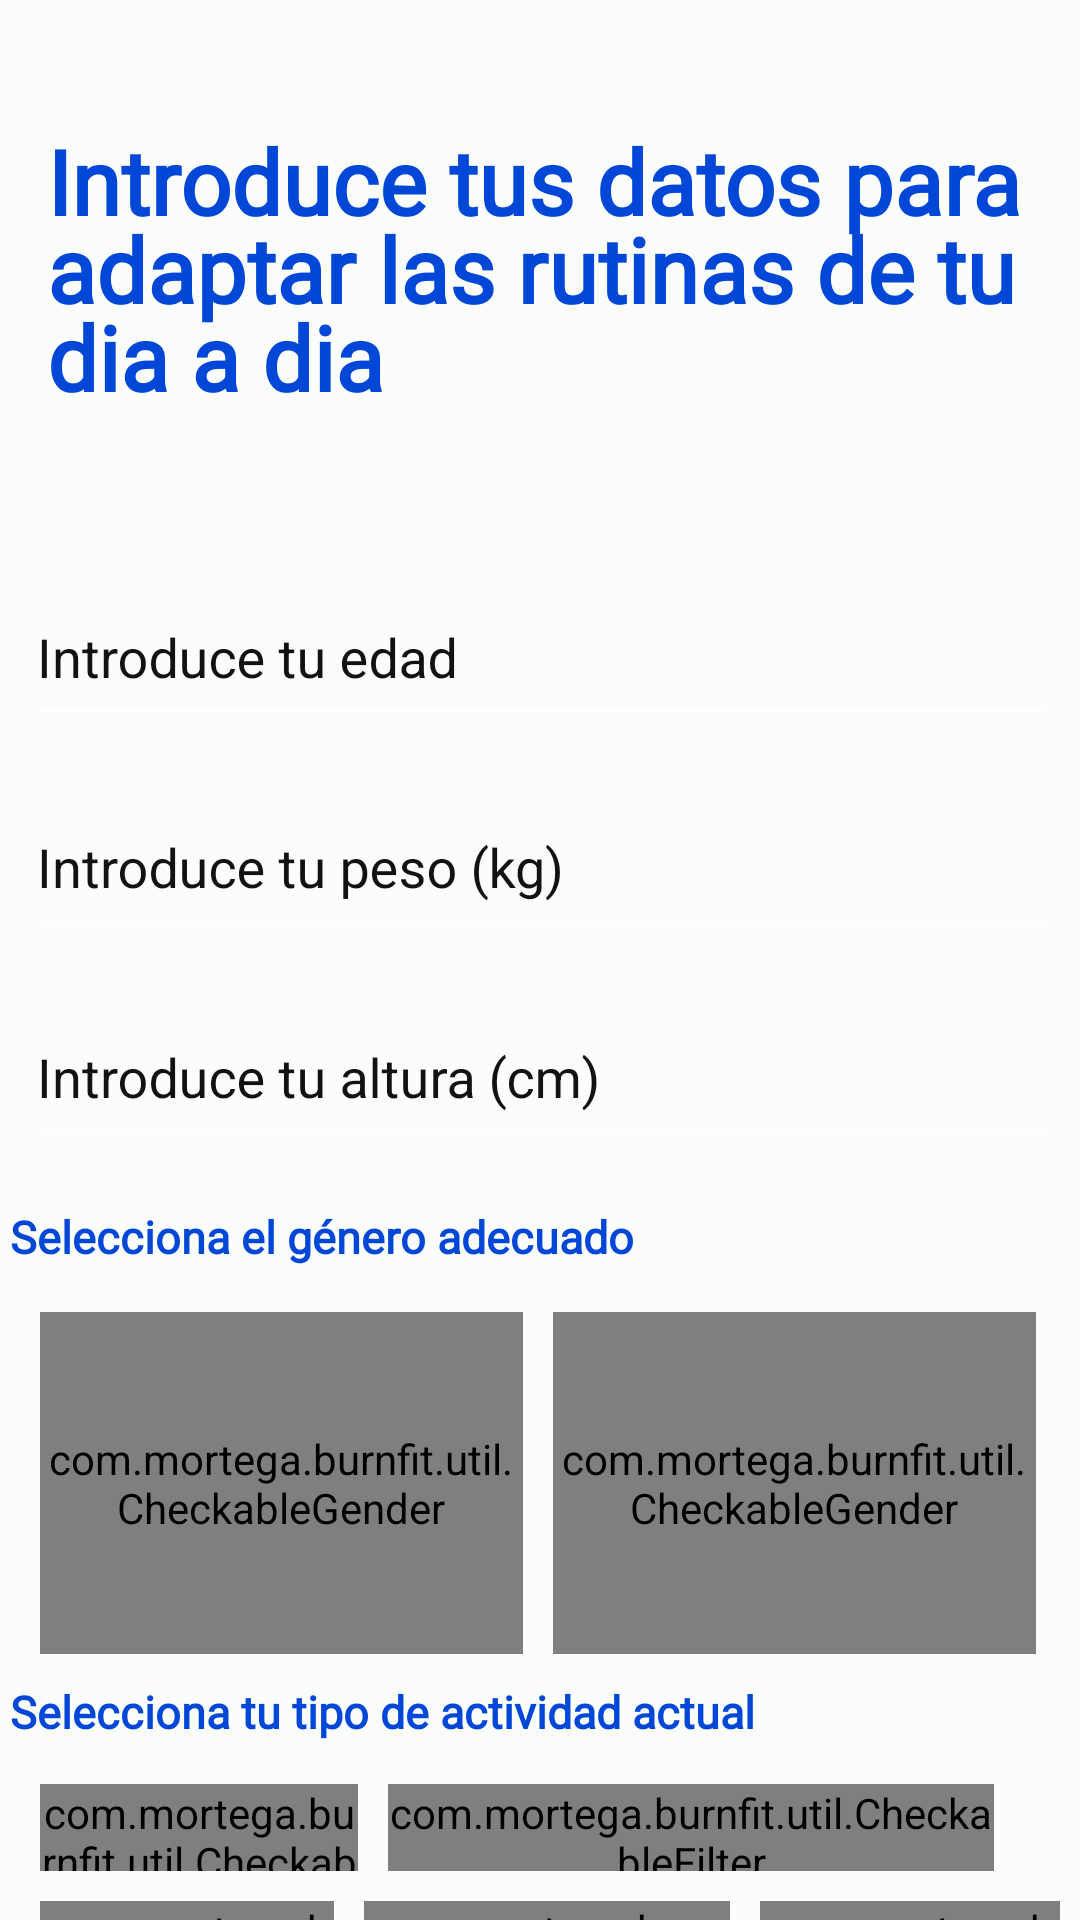

Here is an Android app screen rendered from its layout file. Give the layout XML and the strings, colors and styles it references.
<!-- AndroidManifest.xml: application theme AppTheme -->
<!-- res/layout/fragment_imc.xml -->
<?xml version="1.0" encoding="utf-8"?>
<androidx.constraintlayout.widget.ConstraintLayout xmlns:android="http://schemas.android.com/apk/res/android"
                                                   xmlns:app="http://schemas.android.com/apk/res-auto"
                                                   xmlns:tools="http://schemas.android.com/tools"
                                                   android:layout_width="match_parent"
                                                   android:layout_height="match_parent"
                                                   xmlns:card_view="http://schemas.android.com/apk/res-auto"
                                                   android:background="@color/colorPrimary">

    <androidx.appcompat.widget.AppCompatTextView
            android:text="@string/tvImc"
            android:layout_width="329dp"
            android:layout_height="130dp"
            android:id="@+id/tvImc" android:fontFamily="@font/rubik_medium"
            android:textSize="30sp" android:textColor="@color/colorAccent" android:layout_marginTop="40dp"
            app:layout_constraintTop_toTopOf="parent" android:layout_marginStart="8dp"
            app:layout_constraintStart_toStartOf="parent" android:layout_marginEnd="8dp"
            app:layout_constraintEnd_toEndOf="parent"
            android:lineSpacingExtra="-6sp" android:textStyle="bold"/>
    <LinearLayout
            android:orientation="vertical"
            android:layout_width="354dp"
            android:layout_height="488dp"
            app:layout_constraintTop_toBottomOf="@+id/tvImc" app:layout_constraintStart_toStartOf="parent"
            android:layout_marginStart="8dp" app:layout_constraintEnd_toEndOf="parent" android:layout_marginEnd="8dp"
            android:id="@+id/linearLayout" android:layout_marginTop="16dp" app:layout_constraintHorizontal_bias="0.478">

        <com.google.android.material.textfield.TextInputLayout
                android:id="@+id/ageTextInput"
                android:layout_width="match_parent"
                android:layout_height="60dp"
                android:paddingStart="5dp"
                android:paddingEnd="5dp"
                android:textColorHint="@color/colorDark"
                app:boxBackgroundMode="outline"
                app:errorEnabled="true" android:layout_marginBottom="10dp">

            <com.google.android.material.textfield.TextInputEditText
                    android:layout_width="match_parent"
                    android:layout_height="54dp"
                    android:hint="@string/edadTextInput"
                    android:inputType="number"
                    android:textAlignment="viewStart"
                    android:textAllCaps="false"
                    android:textColor="@color/colorAccent"
                    app:boxBackgroundColor="@color/colorAccent"/>
        </com.google.android.material.textfield.TextInputLayout>

        <com.google.android.material.textfield.TextInputLayout
                android:id="@+id/pesoTextInput"
                android:layout_width="match_parent"
                android:layout_height="60dp"
                android:paddingStart="5dp"
                android:paddingEnd="5dp"
                android:textColorHint="@color/colorDark"
                app:boxBackgroundMode="outline"
                app:errorEnabled="true" android:layout_marginBottom="10dp">

            <com.google.android.material.textfield.TextInputEditText
                    android:layout_width="match_parent"
                    android:layout_height="54dp"
                    android:hint="@string/pesoTextInput"
                    android:inputType="number"
                    android:textAlignment="viewStart"
                    android:textAllCaps="false"
                    android:textColor="@color/colorAccent"
                    app:boxBackgroundColor="@color/colorAccent"/>
        </com.google.android.material.textfield.TextInputLayout>

        <com.google.android.material.textfield.TextInputLayout
                android:id="@+id/alturaInputText"
                android:layout_width="match_parent"
                android:layout_height="60dp"
                android:paddingStart="5dp"
                android:paddingEnd="5dp"
                android:textColorHint="@color/colorDark"
                app:boxBackgroundMode="outline"
                app:errorEnabled="true" android:layout_marginBottom="16dp">

            <com.google.android.material.textfield.TextInputEditText
                    android:layout_width="match_parent"
                    android:layout_height="54dp"
                    android:hint="@string/alturaTextInput"
                    android:inputType="number"
                    android:textAlignment="viewStart"
                    android:textAllCaps="false"
                    android:textColor="@color/colorAccent"
                    app:boxBackgroundColor="@color/colorAccent"/>
        </com.google.android.material.textfield.TextInputLayout>

        <androidx.appcompat.widget.AppCompatTextView
                android:layout_width="match_parent"
                android:layout_height="wrap_content" android:textColor="@color/colorAccent" android:textStyle="bold"
                android:fontFamily="@font/rubik_medium" android:text="@string/tvGenero"
                android:textSize="15sp" android:textAlignment="textStart"/>
        <LinearLayout
                android:orientation="horizontal"
                android:layout_width="match_parent"
                android:layout_height="138dp">

            <com.mortega.burnfit.util.CheckableGender
                    android:id="@+id/manCheck"
                    android:layout_width="161dp"
                    android:layout_height="114dp"
                    android:foreground="?android:attr/selectableItemBackground"
                    card_view:card_text="Masculino"
                    android:layout_marginStart="10dp" android:layout_marginTop="15dp" app:cardCornerRadius="9dp"/>

            <com.mortega.burnfit.util.CheckableGender
                    android:id="@+id/womanCheck"
                    android:layout_width="161dp"
                    android:layout_height="114dp"
                    android:foreground="?android:attr/selectableItemBackground"
                    card_view:card_text="Femenino"
                    android:layout_marginStart="10dp" android:layout_marginTop="15dp" app:cardCornerRadius="9dp"/>
        </LinearLayout>

        <androidx.appcompat.widget.AppCompatTextView android:layout_width="match_parent"
                                                     android:layout_height="wrap_content"
                                                     android:text="@string/tvFiltro"
                                                     android:fontFamily="@font/rubik_medium"
                                                     android:textColor="@color/colorAccent" android:textStyle="bold"
                                                     android:textSize="15sp" android:layout_marginBottom="14dp"/>

        <LinearLayout android:layout_width="match_parent" android:layout_height="34dp"
                      android:orientation="horizontal" android:layout_marginBottom="5dp">

            <com.mortega.burnfit.util.CheckableFilter
                    android:id="@+id/sedentario"
                    android:layout_width="106dp"
                    android:layout_height="29dp" app:cardCornerRadius="12dp"
                    android:foreground="?android:attr/selectableItemBackground"
                    card_view:card_filter="@string/sedentario"
                    android:layout_marginStart="10dp"/>

            <com.mortega.burnfit.util.CheckableFilter
                    android:id="@+id/ligeramente_activo"
                    android:layout_width="202dp"
                    android:layout_height="29dp" app:cardCornerRadius="12dp"
                    android:foreground="?android:attr/selectableItemBackground"
                    card_view:card_filter="@string/ligeramente_activo"
                    android:layout_marginStart="10dp"/>
        </LinearLayout>

        <LinearLayout android:layout_width="match_parent" android:layout_height="40dp"
                      android:orientation="horizontal">

            <com.mortega.burnfit.util.CheckableFilter
                    android:id="@+id/moderado"
                    android:layout_width="98dp"
                    android:layout_height="29dp" app:cardCornerRadius="12dp"
                    android:foreground="?android:attr/selectableItemBackground"
                    card_view:card_filter="@string/moderado"
                    android:layout_marginStart="10dp"/>

            <com.mortega.burnfit.util.CheckableFilter
                    android:id="@+id/muyActivo"
                    android:layout_width="122dp"
                    android:layout_height="29dp" app:cardCornerRadius="12dp"
                    android:foreground="?android:attr/selectableItemBackground"
                    card_view:card_filter="@string/muy_activo"
                    android:layout_marginStart="10dp"/>

            <com.mortega.burnfit.util.CheckableFilter
                    android:id="@+id/atleta"
                    android:layout_width="100dp"
                    android:layout_height="29dp" app:cardCornerRadius="12dp"
                    android:foreground="?android:attr/selectableItemBackground"
                    card_view:card_filter="@string/atleta"
                    android:layout_marginStart="10dp"/>
        </LinearLayout>

    </LinearLayout>

    <androidx.appcompat.widget.AppCompatButton
            android:text="@string/imcButton"
            android:layout_width="357dp"
            android:layout_height="59dp" android:id="@+id/calcularButton"
            app:layout_constraintEnd_toEndOf="parent" android:layout_marginEnd="8dp"
            app:layout_constraintStart_toStartOf="parent" android:layout_marginStart="8dp"
            android:fontFamily="@font/rubik_medium"
            android:textAllCaps="false" android:textSize="18sp" android:background="@drawable/button_gradient"
            android:textColor="@color/colorPrimary" android:layout_marginBottom="8dp"
            app:layout_constraintBottom_toBottomOf="parent" android:layout_marginTop="8dp"
            app:layout_constraintTop_toBottomOf="@+id/linearLayout" app:layout_constraintVertical_bias="0.0"
            android:textStyle="bold"/>

</androidx.constraintlayout.widget.ConstraintLayout>
<!-- resources referenced by this layout -->
<resources>
  <color name="colorAccent">#0047D8</color>
  <color name="colorDark">#121212</color>
  <color name="colorPrimary">#FBFCFC</color>
  <!-- drawable button_gradient (drawable) -->
  <?xml version="1.0" encoding="utf-8"?>
  <shape xmlns:android="http://schemas.android.com/apk/res/android"
      android:shape="rectangle">
  
      <gradient
              android:startColor="#006CDB"
              android:endColor="#0039D6"
              android:angle="0"
              android:type="linear"/>
  
      <corners
              android:bottomLeftRadius="20dp"
              android:bottomRightRadius="20dp"
              android:topLeftRadius="20dp"
              android:topRightRadius="20dp" />
  
  </shape>
  <string name="alturaTextInput">Introduce tu altura (cm)</string>
  <string name="atleta">Atleta</string>
  <string name="edadTextInput">Introduce tu edad</string>
  <string name="imcButton">Calcular IMC</string>
  <string name="ligeramente_activo">Ligeramente activo</string>
  <string name="moderado">Moderado</string>
  <string name="muy_activo">Muy Activo</string>
  <string name="pesoTextInput">Introduce tu peso (kg)</string>
  <string name="sedentario">Sedentario</string>
  <string name="tvFiltro">Selecciona tu tipo de actividad actual</string>
  <string name="tvGenero">Selecciona el género adecuado</string>
  <string name="tvImc">Introduce tus datos para adaptar las rutinas de tu dia a dia</string>
  <style name="AppTheme" parent="Theme.AppCompat.NoActionBar">
          
          <item name="colorPrimary">@color/colorPrimary</item>
          <item name="colorPrimaryDark">@color/colorPrimary</item>
          <item name="android:windowLightStatusBar" tools:targetApi="23">true</item>
  
          <item name="colorAccent">@color/colorAccent</item>
      </style>
</resources>
